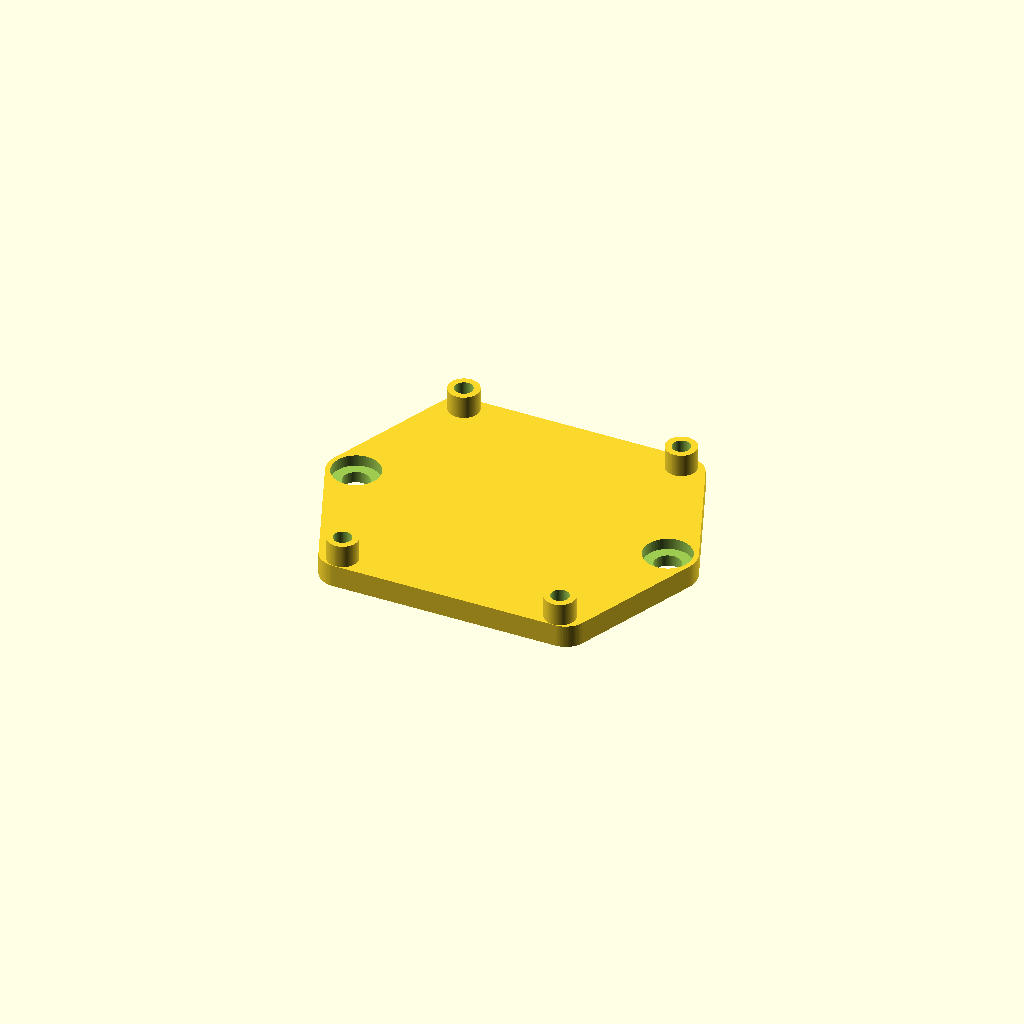
Cell 1 — every parameter at its default value.
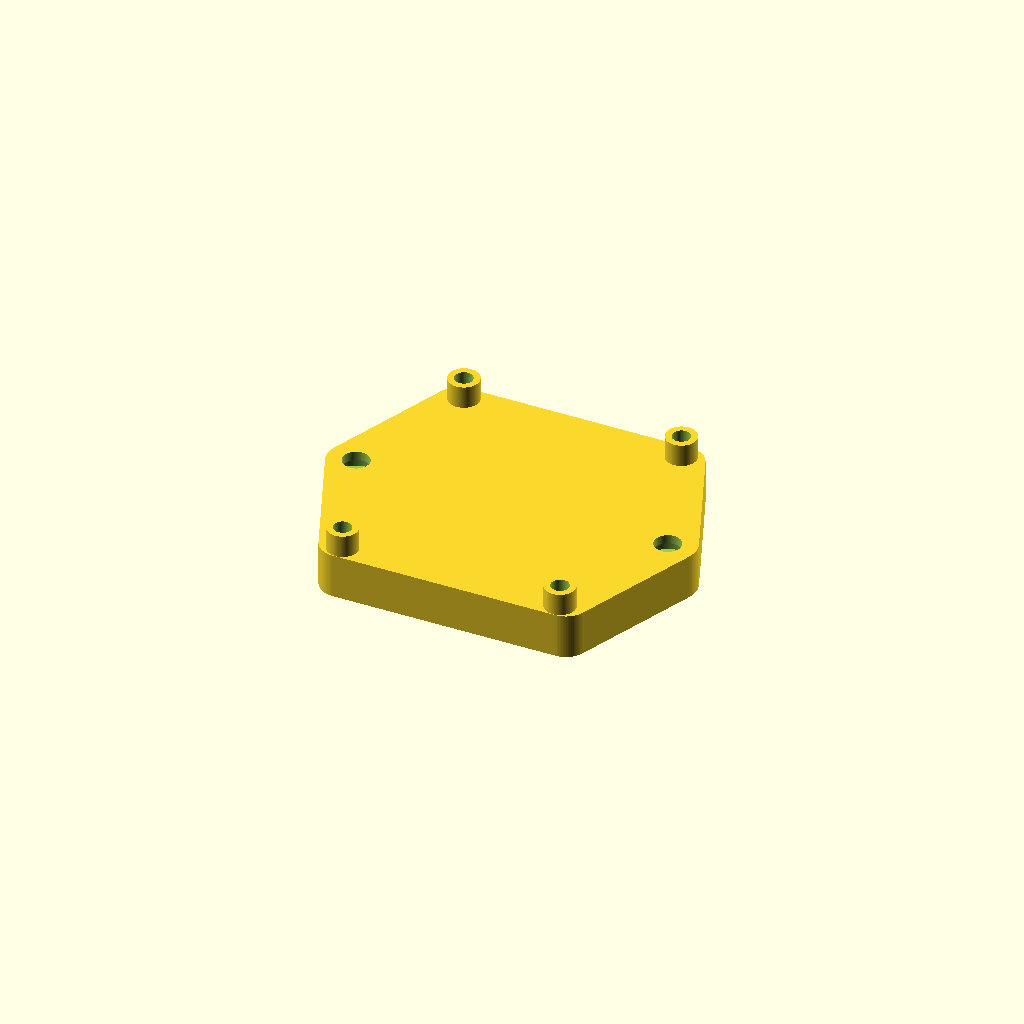
Cell 2: thickness = 10 (everything else at default).
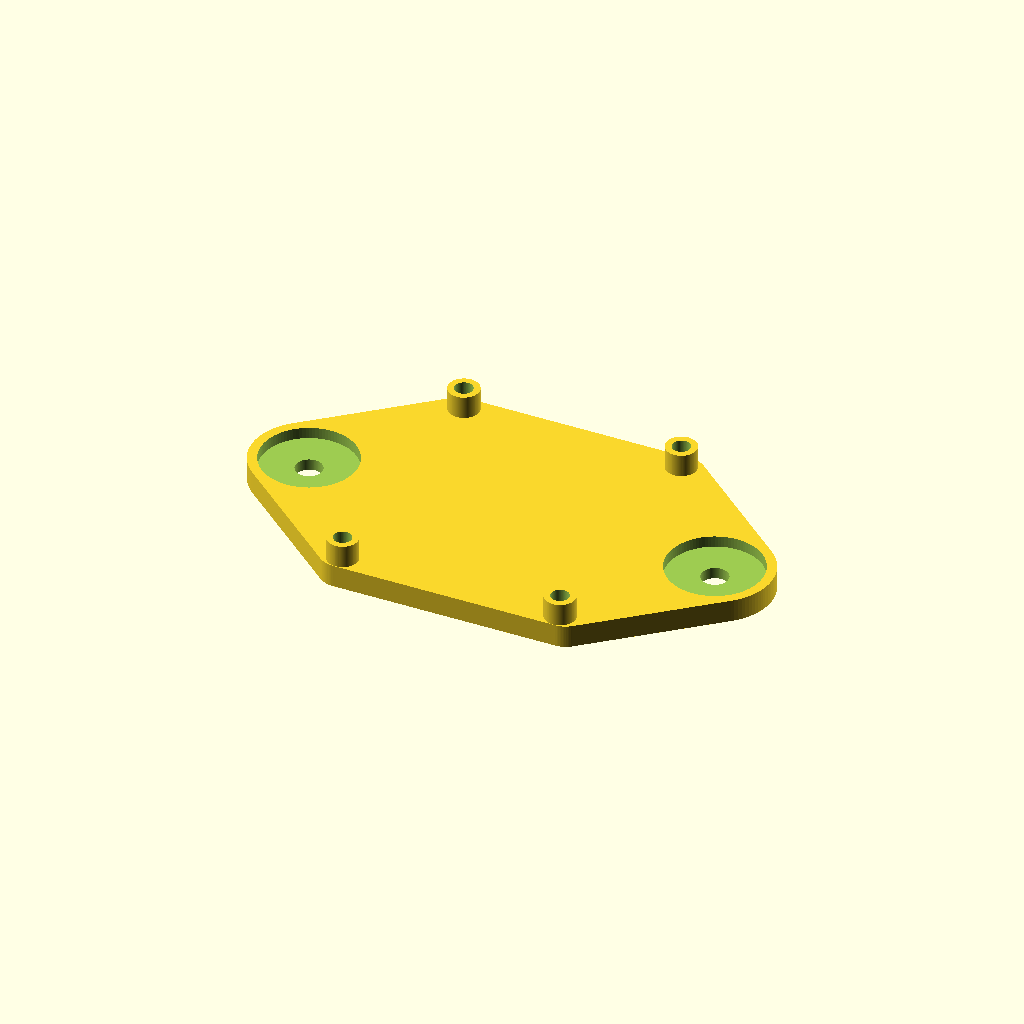
Cell 3: extrusionMountScrewHeadDiam = 21 (everything else at default).
One fixed orthographic camera (rotation 55°, 0°, 25°; colour scheme Cornfield) for every cell.
Source of the model, Printer Stuff/MiniMax/scad/raspi_mount.scad:
// Raspberry Pi Mount for Maker's Tool Works MiniMax
// designed for the raspi b+

include <MCAD/boxes.scad>;

// parameters
thickness = 5;
standoffHeight = 5; // set to 0 for no standoff
extrusionMountScrewDiam = 5.9; // screw outer diameter
extrusionMountScrewHeadDiam = 10.5; // screw head outer diameter - only used if you set screwIndents to true
screwIndentDepth = 3; // depth the indent for the extrusion mounting screw head indent should be (must be less than thickness) - only used if screwIndents is true
raspiMountingScrewDiam = 4; // diameter of screws used to mount the raspi
extrusionMountingScrewHoleSep = 40; // hole separation between extrusion mounting holes

raspiHorizontalHoleSep = 48.5;
raspiVerticalHoleSep = 58;

module raspiMount(screwIndents = true, extraCompatibility = false/*only used if centerMount is true*/, centerMount = false /*makes a square mount with the holes in the center. saves space but harder to put on printer*/){
    difference(){
        union(){
            if(centerMount){
                if(extraCompatibility){ // may help with compability in mounting other boards or different rpi models
                    roundedBox([60,65,thickness],5,true,$fn=100);
                }else{
                    roundedBox([raspiHorizontalHoleSep*1.23,raspiVerticalHoleSep*1.12,thickness],5,true,$fn=100); 
                }
            }else {
                hull(){
                    roundedBox([raspiHorizontalHoleSep*1.23,raspiVerticalHoleSep*1.12,thickness],5,true,$fn=100);
                    if(screwIndents){
                        translate([raspiHorizontalHoleSep/2+extrusionMountScrewHeadDiam,0,0]) cylinder(d=extrusionMountScrewHeadDiam*1.2,h=thickness,center=true,$fn=100);
                        translate([-(raspiHorizontalHoleSep/2+extrusionMountScrewHeadDiam),0,0]) cylinder(d=extrusionMountScrewHeadDiam*1.2,h=thickness,center=true,$fn=100);
                    }else {
                        translate([raspiHorizontalHoleSep/2+extrusionMountScrewDiam,0,0]) cylinder(d=extrusionMountScrewDiam*1.2,h=thickness,center=true,$fn=100);
                        translate([-(raspiHorizontalHoleSep/2+extrusionMountScrewDiam),0,0]) cylinder(d=extrusionMountScrewDiam*1.2,h=thickness,center=true,$fn=100);
                    }
                     
                }
            }
            
            translate([raspiHorizontalHoleSep/2,raspiVerticalHoleSep/2,thickness/2]) cylinder(d=raspiMountingScrewDiam*1.7,h=standoffHeight,$fn=100);
            translate([raspiHorizontalHoleSep/2,-(raspiVerticalHoleSep/2),thickness/2]) cylinder(d=raspiMountingScrewDiam*1.7,h=standoffHeight,$fn=100);
            translate([-(raspiHorizontalHoleSep/2),raspiVerticalHoleSep/2,thickness/2]) cylinder(d=raspiMountingScrewDiam*1.7,h=standoffHeight,$fn=100);
            translate([-(raspiHorizontalHoleSep/2),-(raspiVerticalHoleSep/2),thickness/2]) cylinder(d=raspiMountingScrewDiam*1.7,h=standoffHeight,$fn=100);
        }
        
        // extrusion mounting holes
        if(centerMount){
            translate([20,0,0]) cylinder(d=extrusionMountScrewDiam,h=thickness*1.01,center=true,$fn=100);
            translate([-20,0,0]) cylinder(d=extrusionMountScrewDiam,h=thickness*1.01,center=true,$fn=100);
            
            // extrusion mounting screw head indents
            if(screwIndents){
                translate([20,0,screwIndentDepth/2]) cylinder(d=extrusionMountScrewHeadDiam,h=screwIndentDepth,center=true,$fn=100);
                translate([-20,0,screwIndentDepth/2]) cylinder(d=extrusionMountScrewHeadDiam,h=screwIndentDepth,center=true,$fn=100);
            }   
        }else {
            if(screwIndents){
                translate([raspiHorizontalHoleSep/2+extrusionMountScrewHeadDiam,0,0]) cylinder(d=extrusionMountScrewDiam,h=thickness*1.01,center=true,$fn=100);
                translate([-(raspiHorizontalHoleSep/2+extrusionMountScrewHeadDiam),0,0]) cylinder(d=extrusionMountScrewDiam,h=thickness*1.01,center=true,$fn=100);
            
                // screw head indents
                translate([raspiHorizontalHoleSep/2+extrusionMountScrewHeadDiam,0,screwIndentDepth/2]) cylinder(d=extrusionMountScrewHeadDiam,h=screwIndentDepth,center=true,$fn=100);
                translate([-(raspiHorizontalHoleSep/2+extrusionMountScrewHeadDiam),0,screwIndentDepth/2]) cylinder(d=extrusionMountScrewHeadDiam,h=screwIndentDepth,center=true,$fn=100);
            }else {
                translate([raspiHorizontalHoleSep/2+extrusionMountScrewDiam,0,0]) cylinder(d=extrusionMountScrewDiam,h=thickness*1.01,center=true,$fn=100);
                translate([-(raspiHorizontalHoleSep/2+extrusionMountScrewDiam),0,0]) cylinder(d=extrusionMountScrewDiam,h=thickness*1.01,center=true,$fn=100);
            }
        }
        
        // raspi mounting screw holes
        translate([raspiHorizontalHoleSep/2,raspiVerticalHoleSep/2,thickness/2]) cylinder(d=raspiMountingScrewDiam,h=(thickness+standoffHeight)*1.01,$fn=100,center=true);
        translate([raspiHorizontalHoleSep/2,-(raspiVerticalHoleSep/2),thickness/2]) cylinder(d=raspiMountingScrewDiam,h=(thickness+standoffHeight)*1.01,$fn=100,center=true);
        translate([-(raspiHorizontalHoleSep/2),raspiVerticalHoleSep/2,thickness/2]) cylinder(d=raspiMountingScrewDiam,h=(thickness+standoffHeight)*1.01,$fn=100,center=true);
        translate([-(raspiHorizontalHoleSep/2),-(raspiVerticalHoleSep/2),thickness/2]) cylinder(d=raspiMountingScrewDiam,h=(thickness+standoffHeight)*1.01,$fn=100,center=true);
    }
}

raspiMount();
Parameter table extracted from the source (name, type, default, range or options):
thickness: number, default 5
standoffHeight: number, default 5
extrusionMountScrewDiam: number, default 5.9
extrusionMountScrewHeadDiam: number, default 10.5
screwIndentDepth: number, default 3
raspiMountingScrewDiam: number, default 4
extrusionMountingScrewHoleSep: number, default 40
raspiHorizontalHoleSep: number, default 48.5
raspiVerticalHoleSep: number, default 58
